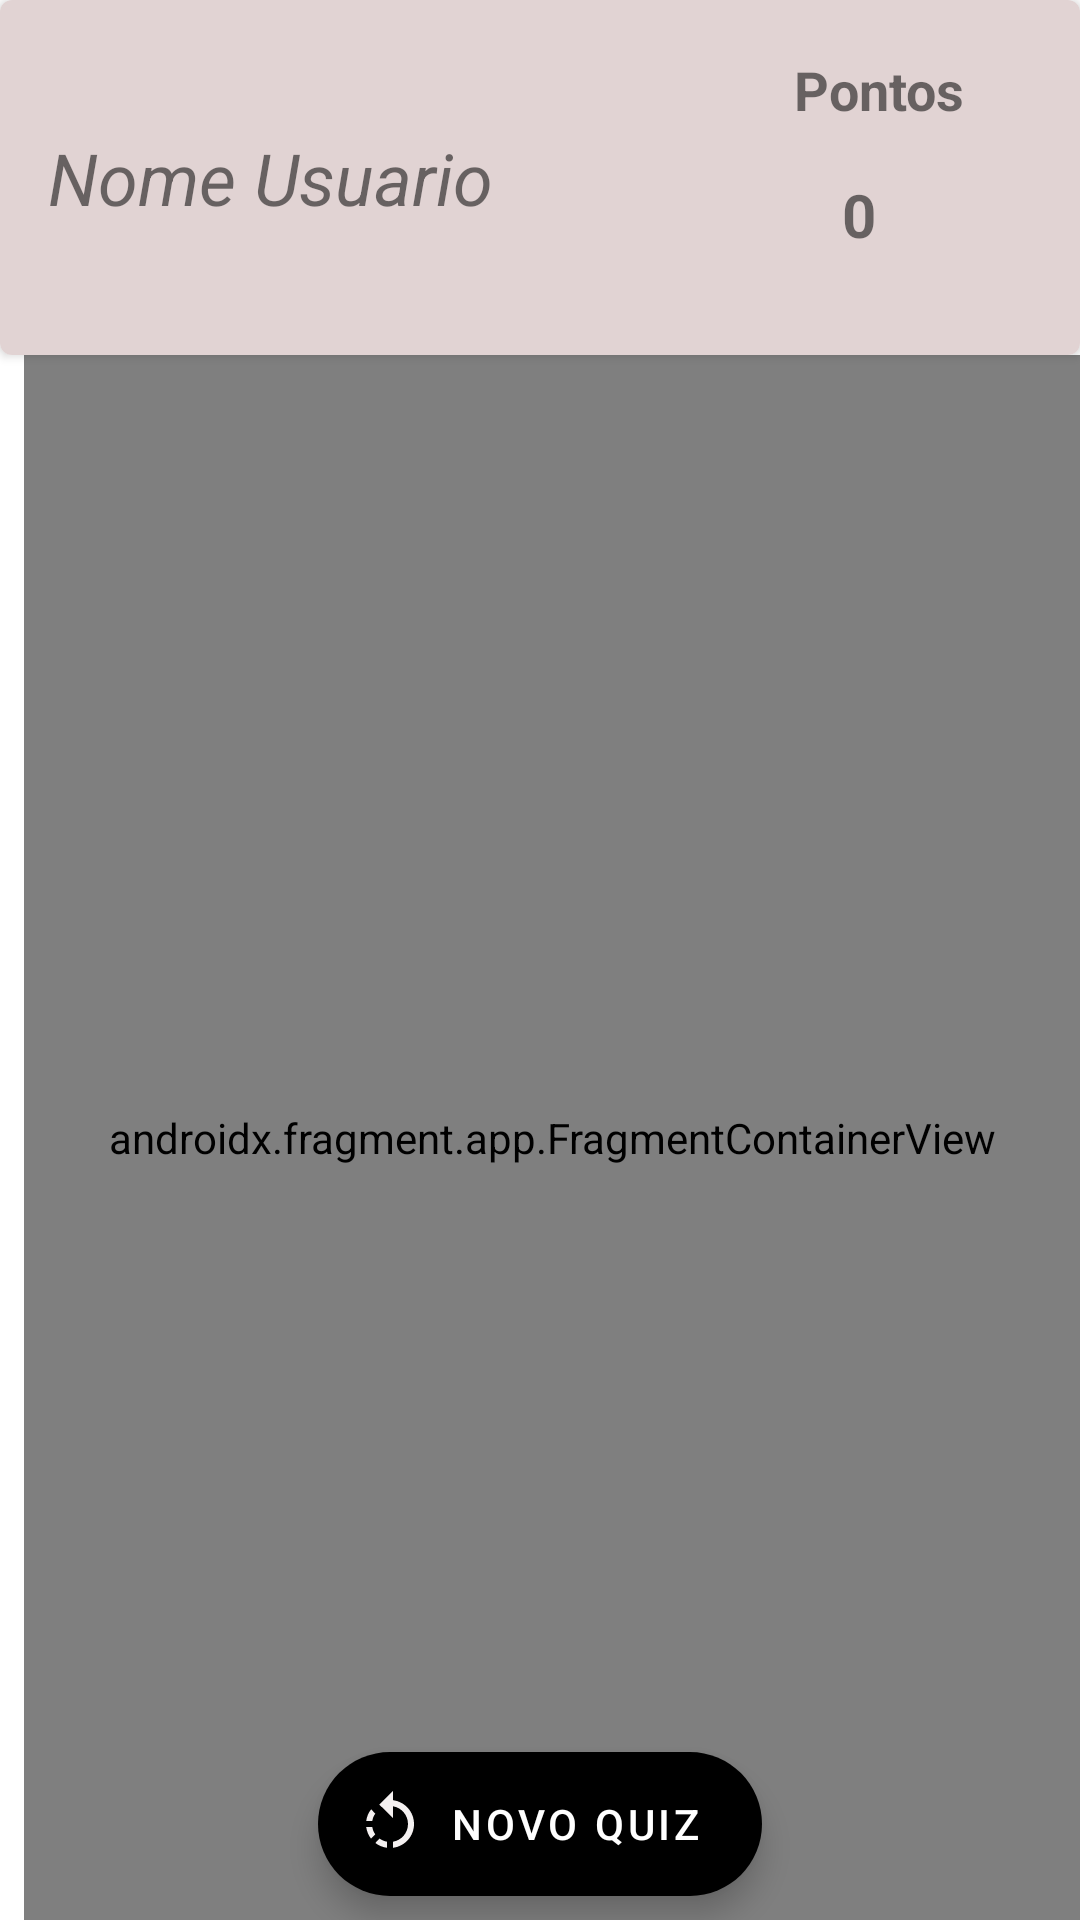

Reconstruct the res/layout file that produces this screen, plus the resources it refers to.
<!-- AndroidManifest.xml: application theme Theme.QuizApp -->
<!-- res/layout/activity_resultado.xml -->
<?xml version="1.0" encoding="utf-8"?>
<androidx.constraintlayout.widget.ConstraintLayout xmlns:android="http://schemas.android.com/apk/res/android"
    xmlns:app="http://schemas.android.com/apk/res-auto"
    xmlns:tools="http://schemas.android.com/tools"
    android:layout_width="match_parent"
    android:layout_height="match_parent"
    android:background="@drawable/ima_background"
    tools:context=".view.ResultadoActivity">

    <androidx.cardview.widget.CardView
        android:id="@+id/cardViewResultado"
        android:layout_width="match_parent"
        android:layout_height="0dp"
        android:layout_marginBottom="16dp"
        android:elevation="3dp"
        app:cardCornerRadius="4dp"
        app:layout_constraintBottom_toTopOf="@+id/guideline2"
        app:layout_constraintEnd_toEndOf="parent"
        app:layout_constraintHorizontal_bias="0.5"
        app:layout_constraintStart_toStartOf="parent"
        app:layout_constraintTop_toTopOf="parent">

        <androidx.constraintlayout.widget.ConstraintLayout
            style="@style/LinearLayoutCustom"
            android:layout_width="match_parent"
            android:layout_height="match_parent"
            android:background="#E1D3D3"
            android:backgroundTint="#00A83A3A"
            android:backgroundTintMode="src_over"
            app:layout_constraintEnd_toEndOf="parent"
            app:layout_constraintHorizontal_bias="0.5"
            app:layout_constraintStart_toStartOf="parent">

            <LinearLayout
                android:layout_width="wrap_content"
                android:layout_height="wrap_content"
                android:orientation="vertical"
                android:padding="8dp"
                app:layout_constraintBottom_toBottomOf="parent"
                app:layout_constraintEnd_toEndOf="parent"
                app:layout_constraintHorizontal_bias="0.75"
                app:layout_constraintStart_toEndOf="@+id/nomUser"
                app:layout_constraintTop_toTopOf="parent">

                <TextView
                    android:id="@+id/txvPnts"
                    android:layout_width="wrap_content"
                    android:layout_height="wrap_content"
                    android:text="Pontos"
                    android:textSize="18sp"
                    android:textStyle="bold" />

                <TextView
                    android:id="@+id/idPontuacao"
                    android:layout_width="wrap_content"
                    android:layout_height="wrap_content"
                    android:layout_gravity="center|start|end"
                    android:layout_margin="16dp"
                    android:text="@string/_0"
                    android:textAlignment="center"
                    android:textSize="20sp"
                    android:textStyle="bold" />
            </LinearLayout>

            <TextView
                android:id="@+id/nomUser"
                android:layout_width="wrap_content"
                android:layout_height="wrap_content"
                android:layout_margin="16dp"
                android:layout_marginStart="8dp"
                android:gravity="start"
                android:text="Nome Usuario"
                android:textSize="24sp"
                android:textStyle="italic"
                app:layout_constraintBottom_toBottomOf="parent"
                app:layout_constraintStart_toStartOf="parent"
                app:layout_constraintTop_toTopOf="parent"
                app:layout_constraintVertical_bias="0.5" />

        </androidx.constraintlayout.widget.ConstraintLayout>
    </androidx.cardview.widget.CardView>

    <androidx.constraintlayout.widget.Guideline
        android:id="@+id/guideline2"
        android:layout_width="wrap_content"
        android:layout_height="wrap_content"
        android:orientation="horizontal"
        app:layout_constraintGuide_percent="0.21" />

    <ProgressBar
        android:id="@+id/progressBarResultado"
        style="?android:attr/progressBarStyle"
        android:layout_width="wrap_content"
        android:layout_height="wrap_content"
        android:visibility="visible"
        app:layout_constraintBottom_toBottomOf="parent"
        app:layout_constraintEnd_toEndOf="parent"
        app:layout_constraintHorizontal_bias="0.498"
        app:layout_constraintStart_toStartOf="parent"
        app:layout_constraintTop_toBottomOf="@+id/cardViewResultado"
        app:layout_constraintVertical_bias="0.42" />

    <androidx.fragment.app.FragmentContainerView
        android:id="@+id/fragmentContainerView2"
        android:name="com.example.quizapp.view.fragment.RankingFragment"
        android:layout_width="0dp"
        android:layout_height="0dp"
        android:layout_marginStart="8dp"
        app:layout_constraintBottom_toBottomOf="parent"
        app:layout_constraintEnd_toEndOf="parent"
        app:layout_constraintStart_toStartOf="parent"
        app:layout_constraintTop_toBottomOf="@+id/cardViewResultado" />

    <com.google.android.material.floatingactionbutton.ExtendedFloatingActionButton
        android:id="@+id/btnNovoQuiz"
        android:layout_width="wrap_content"
        android:layout_height="wrap_content"
        android:layout_marginStart="8dp"
        android:layout_marginEnd="8dp"
        android:layout_marginBottom="8dp"
        android:onClick="novoQuis"
        android:text="Novo Quiz"
        android:textColor="@color/white"
        app:backgroundTint="@color/black"
        app:icon="@drawable/ic_rotate_left_24"
        app:iconPadding="8dp"
        app:iconTint="#F4F0F0"
        app:layout_constraintBottom_toBottomOf="parent"
        app:layout_constraintEnd_toEndOf="parent"
        app:layout_constraintStart_toStartOf="parent" />

</androidx.constraintlayout.widget.ConstraintLayout>
<!-- resources referenced by this layout -->
<resources>
  <color name="black">#FF000000</color>
  <color name="white">#FFFFFFFF</color>
  <!-- drawable ic_rotate_left_24 (drawable) -->
  <vector android:height="24dp" android:tint="#EEE6E6"
      android:viewportHeight="24" android:viewportWidth="24"
      android:width="24dp" xmlns:android="http://schemas.android.com/apk/res/android">
      <path android:fillColor="@android:color/white" android:pathData="M7.11,8.53L5.7,7.11C4.8,8.27 4.24,9.61 4.07,11h2.02c0.14,-0.87 0.49,-1.72 1.02,-2.47zM6.09,13L4.07,13c0.17,1.39 0.72,2.73 1.62,3.89l1.41,-1.42c-0.52,-0.75 -0.87,-1.59 -1.01,-2.47zM7.1,18.32c1.16,0.9 2.51,1.44 3.9,1.61L11,17.9c-0.87,-0.15 -1.71,-0.49 -2.46,-1.03L7.1,18.32zM13,4.07L13,1L8.45,5.55 13,10L13,6.09c2.84,0.48 5,2.94 5,5.91s-2.16,5.43 -5,5.91v2.02c3.95,-0.49 7,-3.85 7,-7.93s-3.05,-7.44 -7,-7.93z"/>
  </vector>
  <string name="_0">0</string>
  <style name="LinearLayoutCustom">
          <item name="android:background">@color/verdeSecundaria</item>
      </style>
  <style name="Theme.QuizApp" parent="Theme.MaterialComponents.DayNight.DarkActionBar">
          
          <item name="colorPrimary">@color/verdeSecundaria</item>
          <item name="colorPrimaryVariant">@color/verdePrimaria</item>
          <item name="colorOnPrimary">@color/white</item>
          
          <item name="colorSecondary">@color/verdeSecundaria</item>  
          <item name="colorSecondaryVariant">@color/purple_700</item>
          <item name="colorOnSecondary">@color/black</item>
          
          <item name="android:statusBarColor" tools:targetApi="l">?attr/colorPrimaryVariant</item>
          
      </style>
  <color name="verdeSecundaria">#4c956c</color>
  <color name="verdePrimaria">#2c6e49</color>
  <color name="purple_700">#FF3700B3</color>
</resources>
